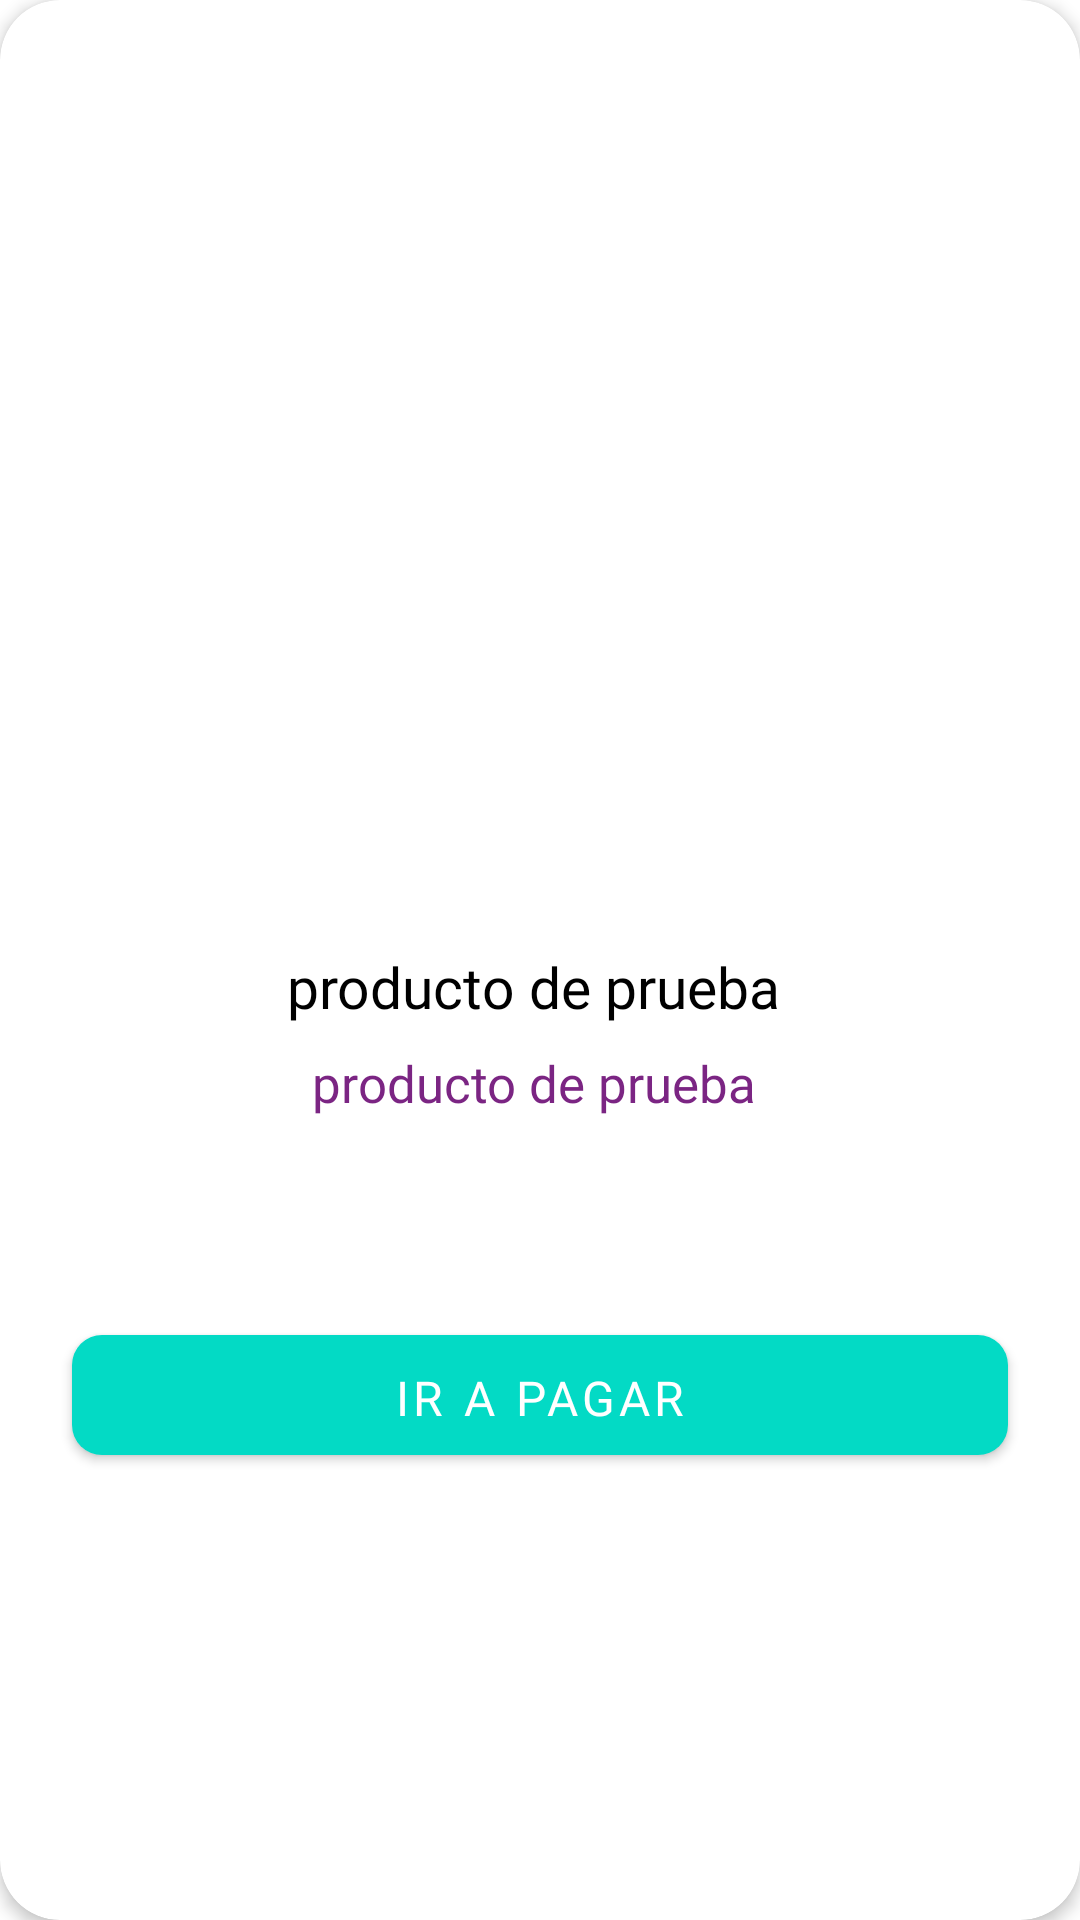

Android layout source for this screen:
<!-- AndroidManifest.xml: application theme Theme.MeliApp -->
<!-- res/layout/layout_item_product.xml -->
<?xml version="1.0" encoding="utf-8"?>
    <androidx.cardview.widget.CardView
        xmlns:app="http://schemas.android.com/apk/res-auto"
        xmlns:android="http://schemas.android.com/apk/res/android"
        android:id="@+id/cardView5"
        android:layout_width="match_parent"
        android:layout_height="match_parent"
        app:layout_constraintEnd_toEndOf="parent"
        android:layout_marginBottom="5dp"
        app:cardCornerRadius="20dp"
        android:background="@drawable/shape_card"
        app:cardElevation="3dp"
        app:layout_constraintStart_toStartOf="parent"
        app:layout_constraintTop_toTopOf="parent">

        <RelativeLayout
            android:id="@+id/relativeLayout2"
            android:layout_width="match_parent"
            android:layout_height="wrap_content"
            android:orientation="vertical">

                <ImageView
                    android:id="@+id/slider_item_img"
                    android:layout_width="match_parent"
                    android:layout_height="wrap_content"
                    android:layout_gravity="center_horizontal"
                    android:minHeight="300dp"
                    android:scaleType="centerCrop"
                    app:layout_constraintBottom_toBottomOf="parent"
                    app:layout_constraintEnd_toEndOf="parent"
                    app:layout_constraintStart_toStartOf="parent"
                    app:layout_constraintTop_toTopOf="parent" />


            <androidx.constraintlayout.widget.ConstraintLayout
                android:layout_width="match_parent"
                android:layout_height="wrap_content"
                android:layout_below="@+id/slider_item_img">

                <TextView
                    android:id="@+id/slider_item_title"
                    android:layout_width="match_parent"
                    android:layout_height="wrap_content"
                    android:layout_marginHorizontal="20dp"
                    android:layout_marginStart="24dp"
                    android:layout_marginTop="16dp"
                    android:layout_marginEnd="24dp"
                    android:layout_weight="50"
                    android:text="producto de prueba "
                    android:fontFamily="@font/cerapro_bold"
                    android:textAlignment="center"
                    android:textColor="@color/black"
                    android:textSize="19dp"
                    app:layout_constraintEnd_toEndOf="parent"
                    app:layout_constraintHorizontal_bias="1.0"
                    app:layout_constraintStart_toStartOf="parent"
                    app:layout_constraintTop_toTopOf="parent" />

                <TextView
                    android:id="@+id/slider_item_text"
                    android:layout_width="match_parent"
                    android:layout_height="wrap_content"
                    android:layout_marginHorizontal="20dp"
                    android:layout_marginStart="24dp"
                    android:layout_marginTop="8dp"
                    android:layout_marginEnd="24dp"
                    android:layout_weight="50"
                    android:text="producto de prueba "
                    android:fontFamily="@font/cerapro_regular"
                    android:textAlignment="center"
                    android:textColor="@color/purple_btn_select"
                    android:textSize="17dp"
                    app:layout_constraintEnd_toEndOf="parent"
                    app:layout_constraintStart_toStartOf="parent"
                    app:layout_constraintTop_toBottomOf="@+id/slider_item_title" />

                <com.google.android.material.button.MaterialButton
                    android:id="@+id/slider_item_btn"
                    style="@style/MyButtonTheme"
                    android:layout_width="match_parent"
                    android:layout_height="40dp"
                    android:layout_marginHorizontal="20dp"
                    android:layout_marginStart="24dp"
                    android:layout_marginTop="145dp"
                    android:layout_marginEnd="24dp"
                    android:layout_marginBottom="16dp"
                    app:icon="@drawable/baseline_shopping_cart_checkout_24"
                    app:iconGravity="textEnd"
                    app:iconPadding="17dp"
                    android:background="@drawable/shape_card"
                    android:fontFamily="@font/cerapro_black"
                    android:textColor="@color/white"
                    android:text="@string/ir_a_pagar"
                    android:textSize="16dp"
                    app:layout_constraintBottom_toBottomOf="parent"
                    app:layout_constraintEnd_toEndOf="parent"
                    app:layout_constraintStart_toStartOf="parent"
                    app:layout_constraintTop_toTopOf="parent" />
            </androidx.constraintlayout.widget.ConstraintLayout>

        </RelativeLayout>

    </androidx.cardview.widget.CardView>
<!-- resources referenced by this layout -->
<resources>
  <color name="black">#FF000000</color>
  <color name="purple_btn_select">#7B2583</color>
  <color name="white">#FFFFFFFF</color>
  <!-- drawable shape_card (drawable) -->
  <?xml version="1.0" encoding="utf-8"?>
  <shape xmlns:android="http://schemas.android.com/apk/res/android"
      android:shape="rectangle">
  
      <corners
          android:bottomLeftRadius="10dp"
          android:bottomRightRadius="10dp"
          android:topLeftRadius="10dp"
          android:topRightRadius="10dp" />
  
      <solid
          android:color="@color/white"
          android:alpha="0.5"
          />
  </shape>
  <string name="ir_a_pagar">Ir a Pagar</string>
  <style name="MyButtonTheme" parent="Widget.MaterialComponents.Button">
          <item name="materialThemeOverlay">@style/ButtonStyleTextColor</item>
      </style>
  <style name="Theme.MeliApp" parent="Theme.MaterialComponents.DayNight.DarkActionBar">
          
          <item name="colorPrimary">@color/purple_500</item>
          <item name="colorPrimaryVariant">@color/purple_700</item>
          <item name="colorOnPrimary">@color/white</item>
          
          <item name="colorSecondary">@color/teal_200</item>
          <item name="colorSecondaryVariant">@color/teal_700</item>
          <item name="colorOnSecondary">@color/black</item>
          
          <item name="android:statusBarColor">?attr/colorPrimaryVariant</item>
          
      </style>
  <style name="ButtonStyleTextColor">
          <item name="colorPrimary">?attr/colorSecondary</item>
      </style>
  <color name="purple_500">#FF6200EE</color>
  <color name="purple_700">#FF3700B3</color>
  <color name="teal_200">#FF03DAC5</color>
  <color name="teal_700">#FF018786</color>
</resources>
